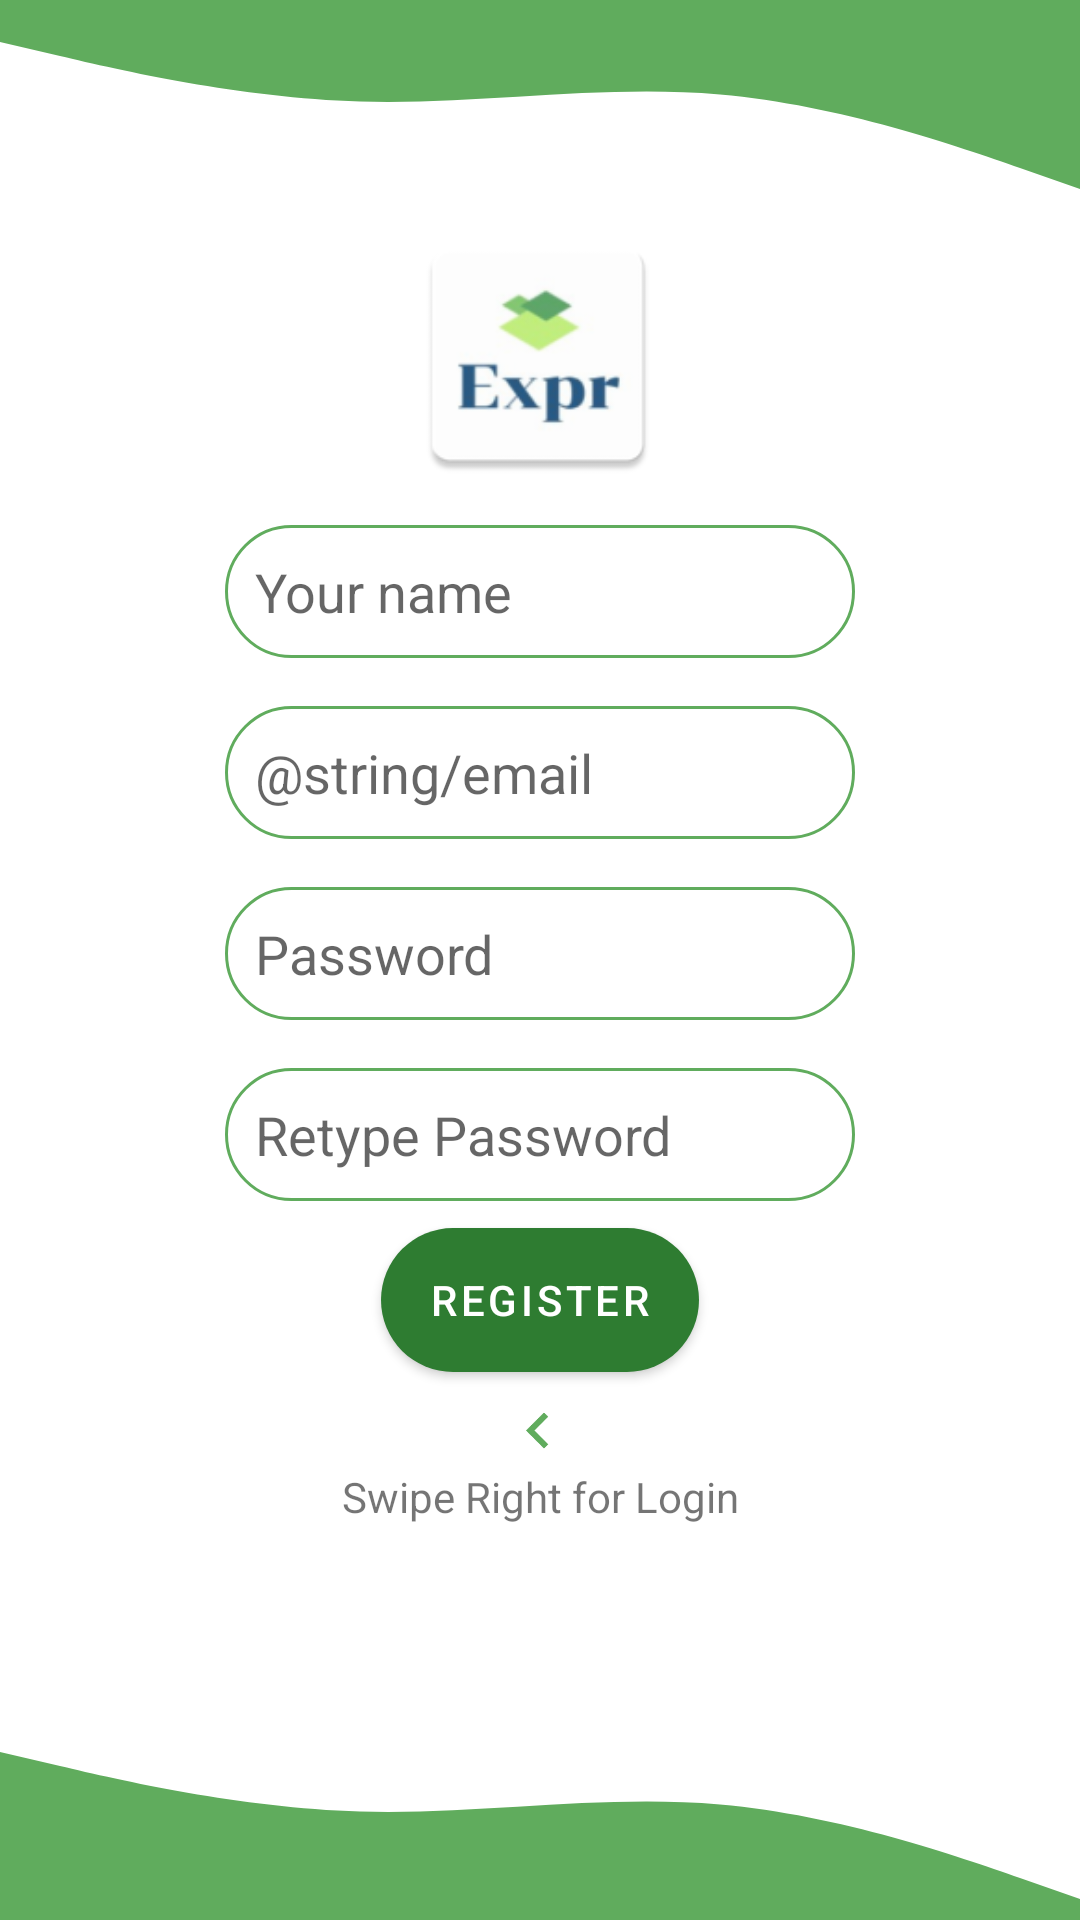

Here is an Android app screen rendered from its layout file. Give the layout XML and the strings, colors and styles it references.
<!-- AndroidManifest.xml: application theme Theme.ExpiryTracker -->
<!-- res/layout/fragment_register.xml -->
<?xml version="1.0" encoding="utf-8"?>
<androidx.constraintlayout.widget.ConstraintLayout xmlns:android="http://schemas.android.com/apk/res/android"
    xmlns:app="http://schemas.android.com/apk/res-auto"
    xmlns:tools="http://schemas.android.com/tools"
    android:layout_width="match_parent"
    android:layout_height="match_parent"
    android:orientation="vertical">

    <EditText
        android:id="@+id/register_email"
        android:layout_width="wrap_content"
        android:layout_height="wrap_content"
        android:layout_marginTop="16dp"
        android:ems="10"
        android:background="@drawable/custom_edit"
        android:padding="10dp"
        android:hint="@string/email"
        android:inputType="textEmailAddress"
        app:layout_constraintEnd_toEndOf="parent"
        app:layout_constraintStart_toStartOf="parent"
        app:layout_constraintTop_toBottomOf="@+id/register_name" />

    <View
        android:id="@+id/regsiter_header_wave"
        android:layout_width="0dp"
        android:layout_height="70dp"
        android:background="@drawable/ic_header_wave"
        app:layout_constraintEnd_toEndOf="parent"
        app:layout_constraintStart_toStartOf="parent"
        app:layout_constraintTop_toTopOf="parent" />

    <View
        android:id="@+id/register_footer_wave"
        android:layout_width="0dp"
        android:layout_height="70dp"
        android:background="@drawable/ic_footer_wave"
        app:layout_constraintBottom_toBottomOf="parent"
        app:layout_constraintEnd_toEndOf="parent"
        app:layout_constraintStart_toStartOf="parent" />

    <ImageView
        android:id="@+id/imageView"
        android:layout_width="104dp"
        android:layout_height="89dp"
        android:layout_marginTop="4dp"
        app:layout_constraintEnd_toEndOf="parent"
        app:layout_constraintHorizontal_bias="0.498"
        app:layout_constraintStart_toStartOf="parent"
        app:layout_constraintTop_toBottomOf="@+id/regsiter_header_wave"
        app:srcCompat="@mipmap/ic_launcher" />

    <EditText
        android:id="@+id/register_name"
        android:layout_width="wrap_content"
        android:layout_height="wrap_content"
        android:layout_marginTop="12dp"
        android:background="@drawable/custom_edit"
        android:ems="10"
        android:hint="@string/your_name"
        android:inputType="textPersonName"
        android:padding="10dp"
        app:layout_constraintEnd_toEndOf="parent"
        app:layout_constraintStart_toStartOf="parent"
        app:layout_constraintTop_toBottomOf="@+id/imageView" />

    <EditText
        android:id="@+id/regsiter_password"
        android:layout_width="wrap_content"
        android:layout_height="wrap_content"
        android:layout_marginTop="16dp"
        android:ems="10"
        android:background="@drawable/custom_edit"
        android:padding="10dp"
        android:hint="@string/password_hint"
        android:inputType="textPassword"
        app:layout_constraintEnd_toEndOf="parent"
        app:layout_constraintStart_toStartOf="parent"
        app:layout_constraintTop_toBottomOf="@+id/register_email" />

    <EditText
        android:id="@+id/register_retype_password"
        android:layout_width="wrap_content"
        android:layout_height="wrap_content"
        android:layout_marginTop="16dp"
        android:background="@drawable/custom_edit"
        android:ems="10"
        android:hint="@string/retype_password"
        android:inputType="textPassword"
        android:padding="10dp"
        app:layout_constraintEnd_toEndOf="parent"
        app:layout_constraintStart_toStartOf="parent"
        app:layout_constraintTop_toBottomOf="@+id/regsiter_password" />

    <Button
        android:id="@+id/regsiterBtn"
        android:layout_width="wrap_content"
        android:layout_height="wrap_content"
        android:layout_marginTop="9dp"
        android:background="@drawable/custom_btn"
        android:text="@string/register"
        app:layout_constraintEnd_toEndOf="parent"
        app:layout_constraintStart_toStartOf="parent"
        app:layout_constraintTop_toBottomOf="@+id/register_retype_password" />

    <ImageView
        android:id="@+id/regsiter_swipeRight"
        android:layout_width="wrap_content"
        android:layout_height="wrap_content"
        android:layout_marginTop="8dp"
        app:layout_constraintEnd_toEndOf="parent"
        app:layout_constraintHorizontal_bias="0.498"
        app:layout_constraintStart_toStartOf="parent"
        app:layout_constraintTop_toBottomOf="@+id/regsiterBtn"
        app:srcCompat="@drawable/ic_arrow_left" />

    <TextView
        android:id="@+id/regsiter_swipeRightMsg"
        android:layout_width="wrap_content"
        android:layout_height="wrap_content"
        android:text="@string/swipe_right_for_login"
        app:layout_constraintBottom_toTopOf="@+id/register_footer_wave"
        app:layout_constraintEnd_toEndOf="parent"
        app:layout_constraintStart_toStartOf="parent"
        app:layout_constraintTop_toBottomOf="@+id/regsiter_swipeRight"
        app:layout_constraintVertical_bias="0.0" />
</androidx.constraintlayout.widget.ConstraintLayout>
<!-- resources referenced by this layout -->
<resources>
  <!-- drawable custom_btn (drawable) -->
  <?xml version="1.0" encoding="utf-8"?>
  <shape xmlns:android="http://schemas.android.com/apk/res/android"
      android:padding="10dp"
      android:shape="rectangle" >
  
      <solid android:color="@color/colorPrimaryLight" />
  
      <corners
          android:bottomLeftRadius="100dp"
          android:bottomRightRadius="100dp"
          android:topLeftRadius="100dp"
          android:topRightRadius="100dp" />
  
  </shape>
  <!-- drawable custom_edit (drawable) -->
  <?xml version="1.0" encoding="utf-8"?>
  <shape xmlns:android="http://schemas.android.com/apk/res/android"
      android:padding="10dp"
      android:shape="rectangle" >
  
      <solid android:color="#ffffff" />
  
      <stroke
          android:width="1dp"
          android:color="@color/colorPrimaryLight" />
  
      <corners
          android:bottomLeftRadius="100dp"
          android:bottomRightRadius="100dp"
          android:topLeftRadius="100dp"
          android:topRightRadius="100dp" />
  
  </shape>
  <!-- drawable ic_arrow_left (drawable) -->
  <vector android:height="24dp"
      android:tint="@color/colorPrimaryLight"
      android:viewportHeight="24.0"
      android:viewportWidth="24.0"
      android:width="24dp"
      xmlns:android="http://schemas.android.com/apk/res/android">
      <path android:fillColor="#FF000000" android:pathData="M15.41,16.09l-4.58,-4.59 4.58,-4.59L14,5.5l-6,6 6,6z"/>
  </vector>
  <!-- drawable ic_footer_wave (drawable) -->
  <vector xmlns:android="http://schemas.android.com/apk/res/android"
      android:width="1440dp"
      android:height="320dp"
      android:viewportWidth="1440"
      android:viewportHeight="320">
    <path
        android:pathData="M0,64L80,85.3C160,107 320,149 480,154.7C640,160 800,128 960,144C1120,160 1280,224 1360,256L1440,288L1440,320L1360,320C1280,320 1120,320 960,320C800,320 640,320 480,320C320,320 160,320 80,320L0,320Z"
        android:fillColor="#60ac5d"/>
  </vector>
  <!-- drawable ic_header_wave (drawable) -->
  <vector xmlns:android="http://schemas.android.com/apk/res/android"
      android:width="1440dp"
      android:height="320dp"
      android:viewportWidth="1440"
      android:viewportHeight="320">
    <path
        android:pathData="M0,64L80,85.3C160,107 320,149 480,154.7C640,160 800,128 960,144C1120,160 1280,224 1360,256L1440,288L1440,0L1360,0C1280,0 1120,0 960,0C800,0 640,0 480,0C320,0 160,0 80,0L0,0Z"
        android:fillColor="#60ac5d"/>
  </vector>
  <!-- mipmap ic_launcher: png bitmap (mipmap-hdpi, 3368 bytes) -->
  <string name="password_hint">Password</string>
  <string name="register">Register</string>
  <string name="retype_password">Retype Password</string>
  <string name="swipe_right_for_login">Swipe Right for Login</string>
  <string name="your_name">Your name</string>
  <style name="Theme.ExpiryTracker" parent="Theme.MaterialComponents.DayNight.DarkActionBar">
          
          <item name="colorPrimary">@color/colorPrimary</item>
          <item name="colorPrimaryVariant">@color/colorPrimaryDark</item>
          <item name="colorOnPrimary">@color/colorWhite</item>
          
          <item name="android:statusBarColor" tools:targetApi="l">?attr/colorPrimaryVariant</item>
          
      </style>
  <color name="colorPrimaryLight">#60ac5d</color>
  <color name="colorPrimary">#2e7c31</color>
  <color name="colorPrimaryDark">#004f04</color>
  <color name="colorWhite">#FFFFFFFF</color>
</resources>
